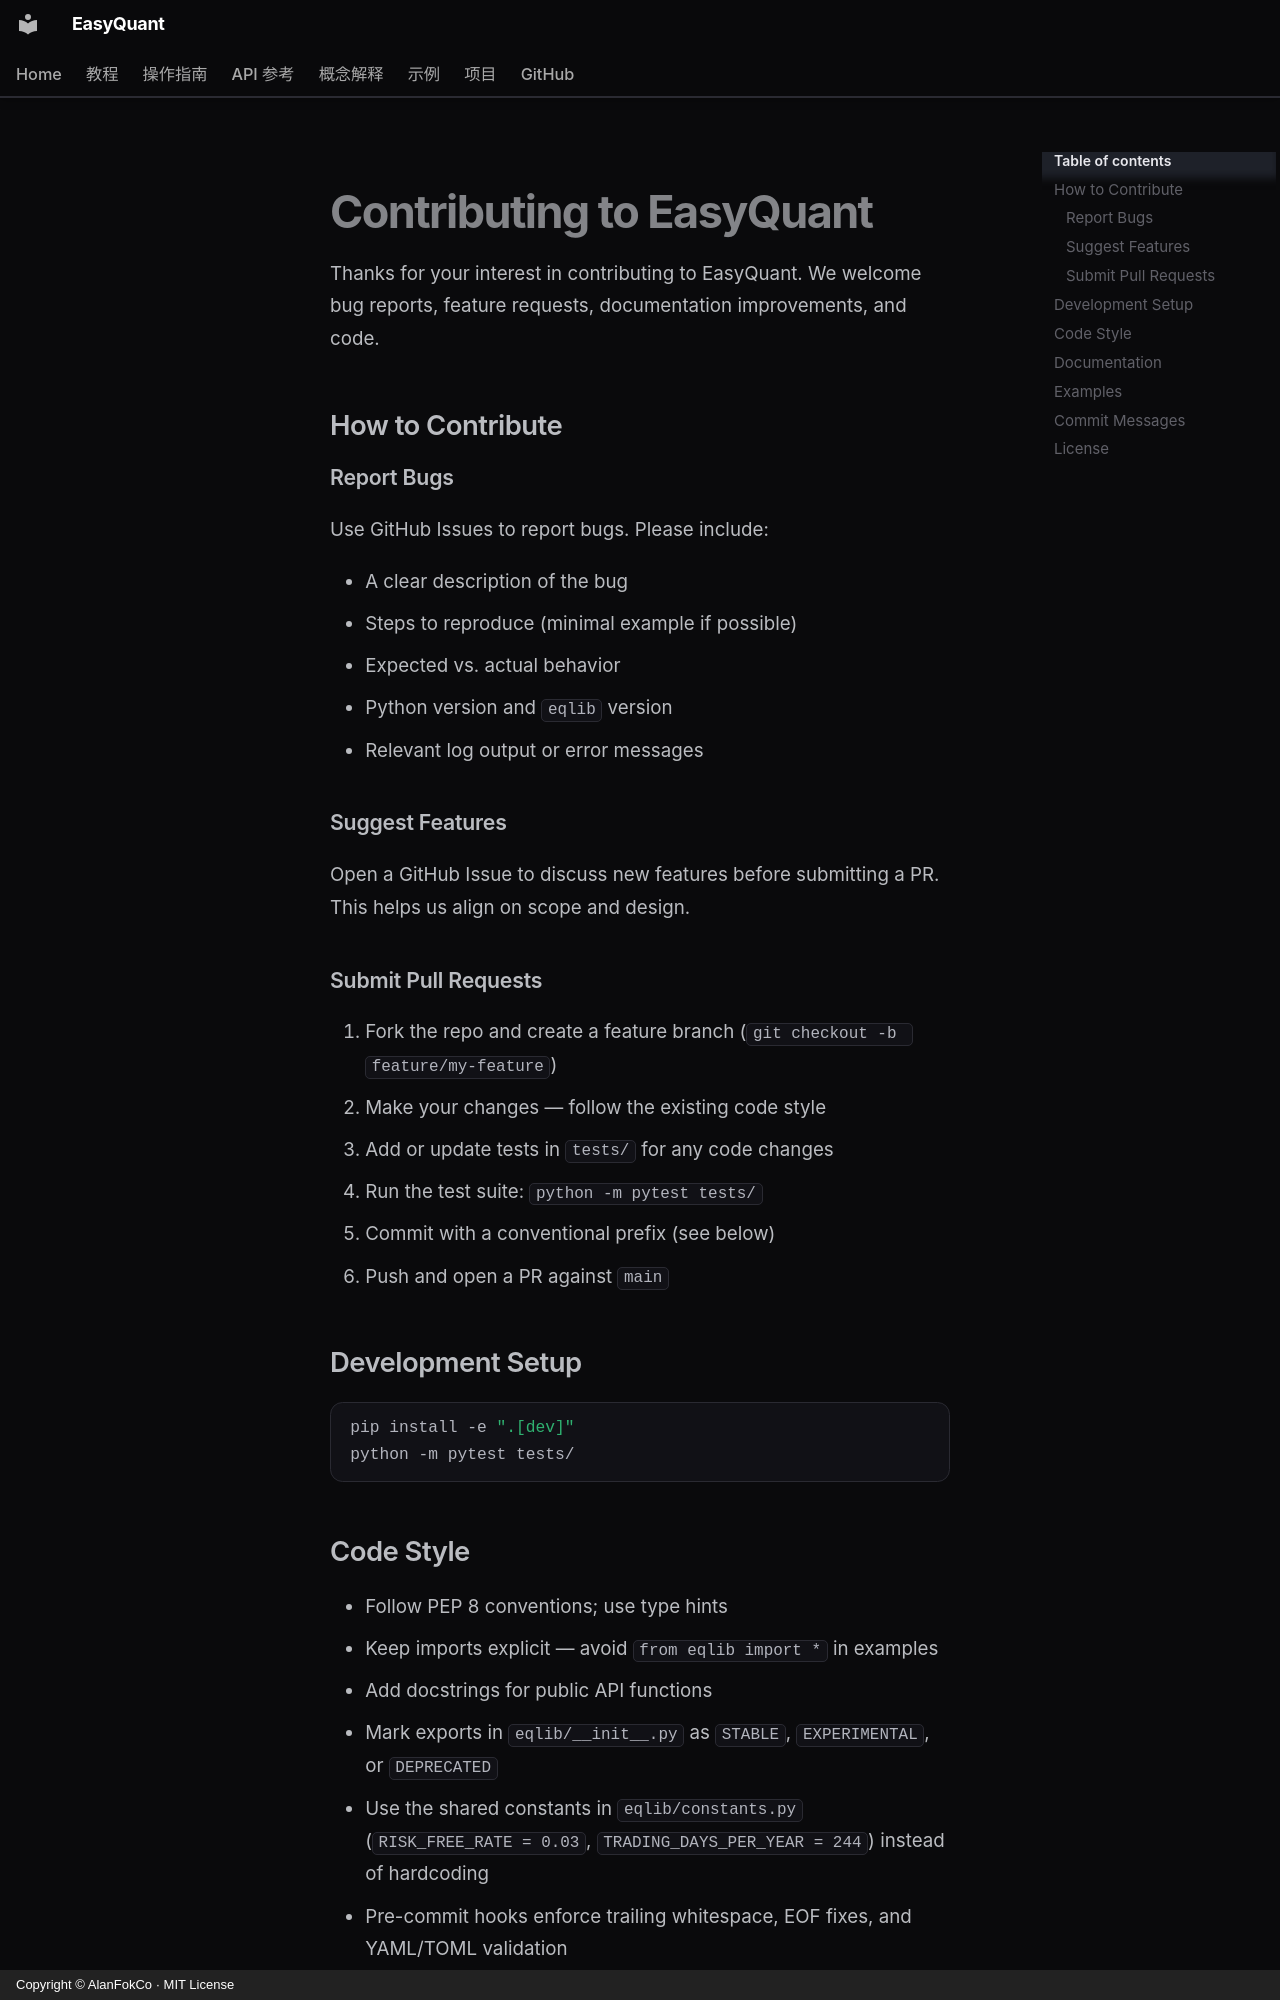

repository: AlanFokCo/EasyQuant · page: project/contributing.en/index.html · generator: mkdocs · copyright: Copyright © AlanFokCo · MIT License

# Contributing to EasyQuant

Thanks for your interest in contributing to EasyQuant. We welcome bug reports, feature requests, documentation improvements, and code.

## How to Contribute

### Report Bugs

Use GitHub Issues to report bugs. Please include:

- A clear description of the bug
- Steps to reproduce (minimal example if possible)
- Expected vs. actual behavior
- Python version and `eqlib` version
- Relevant log output or error messages

### Suggest Features

Open a GitHub Issue to discuss new features before submitting a PR. This helps us align on scope and design.

### Submit Pull Requests

1. Fork the repo and create a feature branch (`git checkout -b feature/my-feature`)
2. Make your changes — follow the existing code style
3. Add or update tests in `tests/` for any code changes
4. Run the test suite: `python -m pytest tests/`
5. Commit with a conventional prefix (see below)
6. Push and open a PR against `main`

## Development Setup

```bash
pip install -e ".[dev]"
python -m pytest tests/
```

## Code Style

- Follow PEP 8 conventions; use type hints
- Keep imports explicit — avoid `from eqlib import *` in examples
- Add docstrings for public API functions
- Mark exports in `eqlib/__init__.py` as `STABLE`, `EXPERIMENTAL`, or `DEPRECATED`
- Use the shared constants in `eqlib/constants.py` (`RISK_FREE_RATE = 0.03`, `TRADING_DAYS_PER_YEAR = 244`) instead of hardcoding
- Pre-commit hooks enforce trailing whitespace, EOF fixes, and YAML/TOML validation
